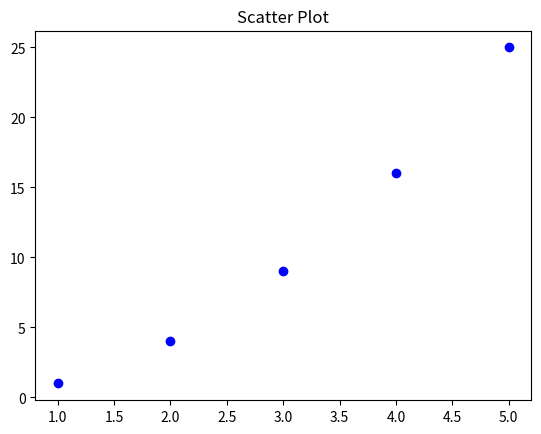

Source code (Python):
import matplotlib.pyplot as plt

def scatter_plot():
    x = [1, 2, 3, 4, 5]
    y = [1, 4, 9, 16, 25]
    plt.scatter(x, y, color='blue', marker='o')
    plt.title("Scatter Plot")
    plt.show()
    
scatter_plot()
